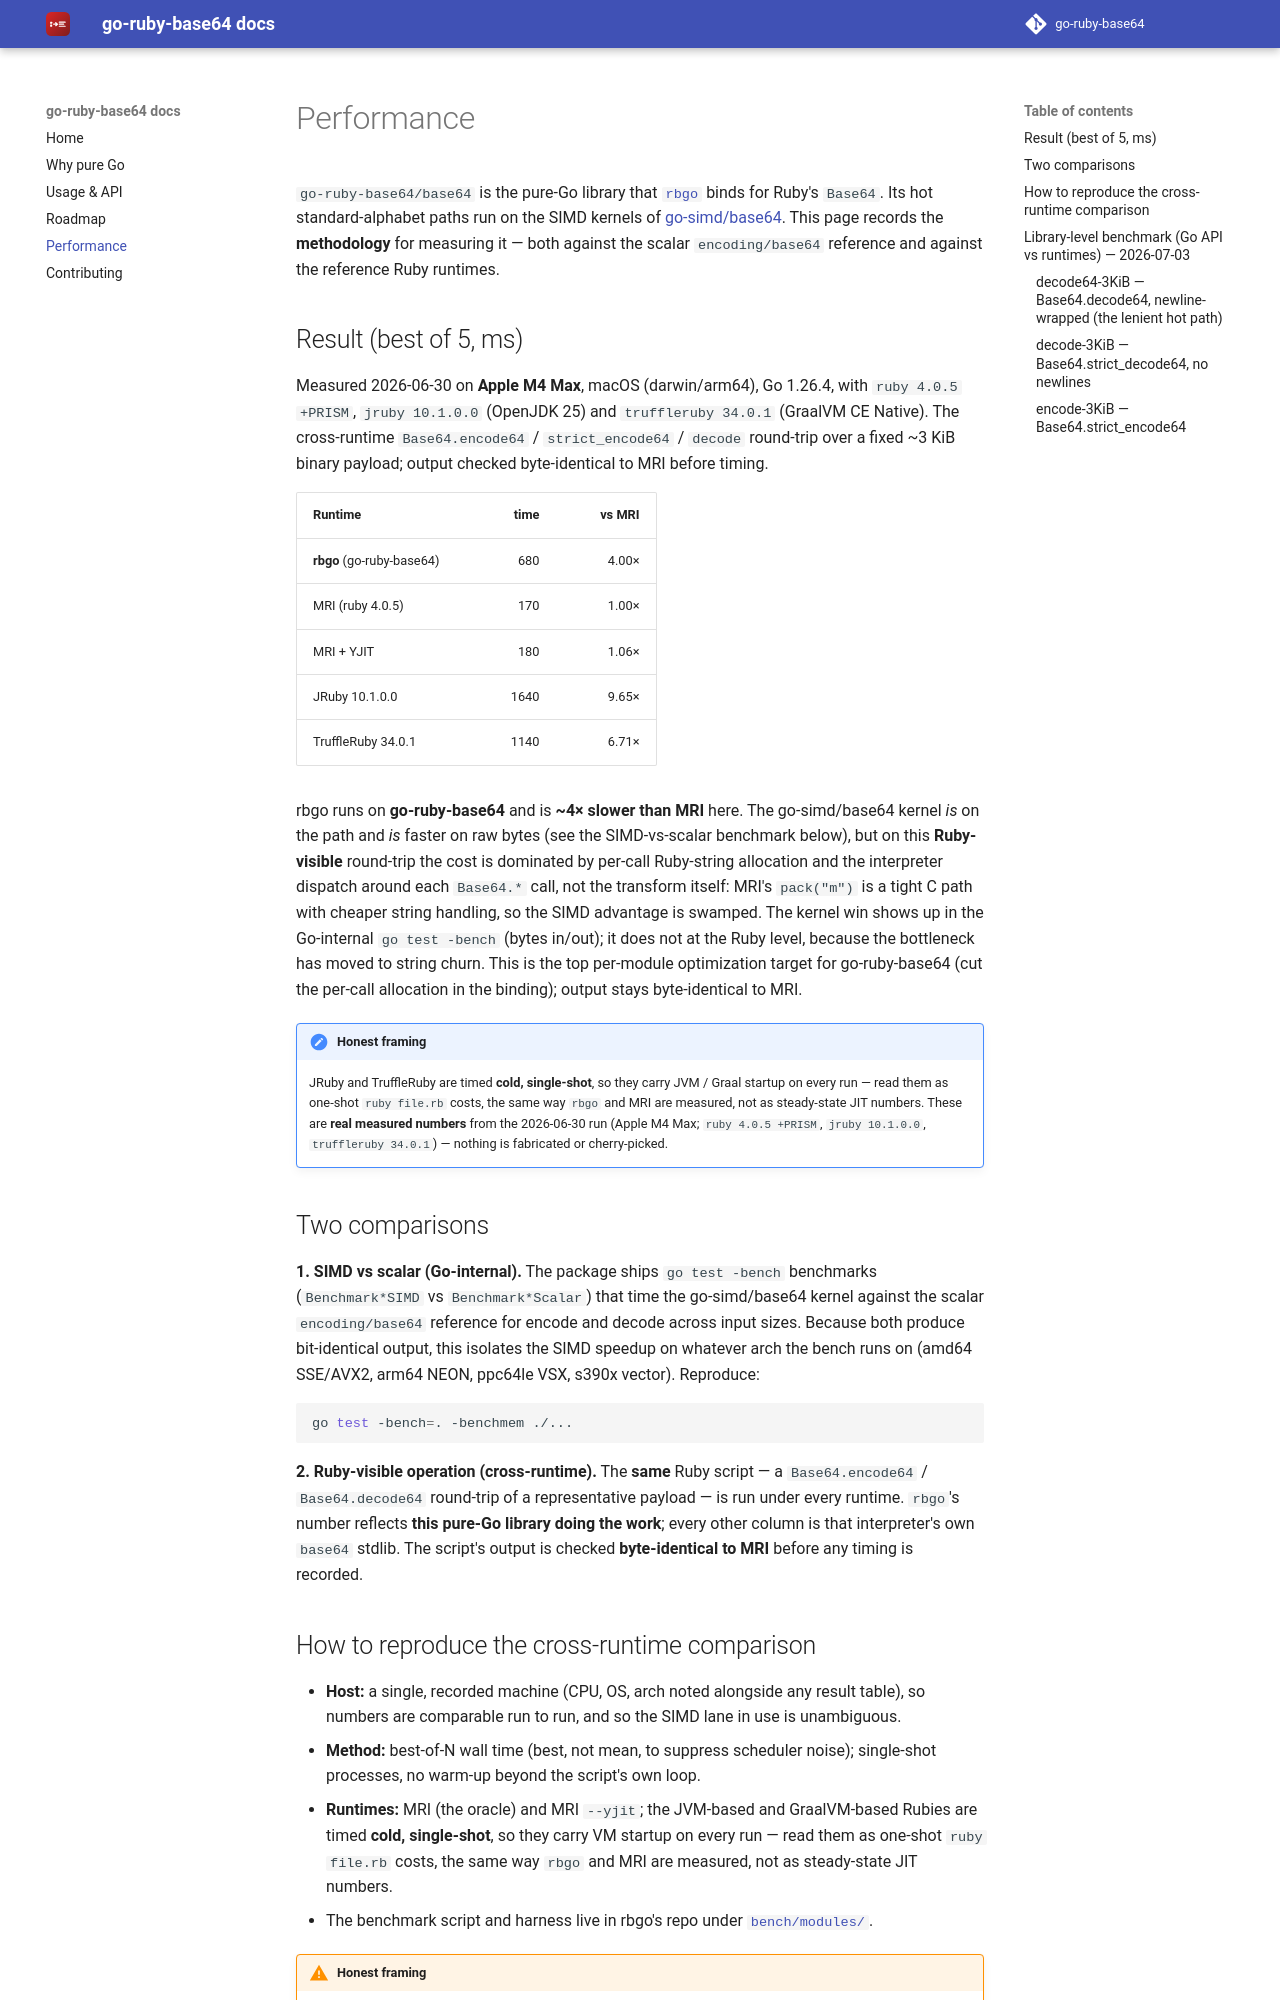

repository: go-ruby-base64/docs · page: 0.1/performance/index.html · generator: mkdocs

# Performance

`go-ruby-base64/base64` is the pure-Go library that
[`rbgo`](https://github.com/go-embedded-ruby/ruby) binds for Ruby's `Base64`. Its
hot standard-alphabet paths run on the SIMD kernels of
[go-simd/base64](https://github.com/go-simd/base64). This page records the
**methodology** for measuring it — both against the scalar `encoding/base64`
reference and against the reference Ruby runtimes.

## Result (best of 5, ms)

Measured 2026-06-30 on **Apple M4 Max**, macOS (darwin/arm64), Go 1.26.4, with
`ruby 4.0.5 +PRISM`, `jruby 10.1.0.0` (OpenJDK 25) and `truffleruby 34.0.1`
(GraalVM CE Native). The cross-runtime `Base64.encode64` / `strict_encode64` /
`decode` round-trip over a fixed ~3 KiB binary payload; output checked
byte-identical to MRI before timing.

| Runtime | time | vs MRI |
| --- | ---: | ---: |
| **rbgo** (go-ruby-base64) | 680 | 4.00× |
| MRI (ruby 4.0.5) | 170 | 1.00× |
| MRI + YJIT | 180 | 1.06× |
| JRuby 10.1.0.0 | 1640 | 9.65× |
| TruffleRuby 34.0.1 | 1140 | 6.71× |

rbgo runs on **go-ruby-base64** and is **~4× slower than MRI** here. The
go-simd/base64 kernel *is* on the path and *is* faster on raw bytes (see the
SIMD-vs-scalar benchmark below), but on this **Ruby-visible** round-trip the cost
is dominated by per-call Ruby-string allocation and the interpreter dispatch
around each `Base64.*` call, not the transform itself: MRI's `pack("m")` is a tight
C path with cheaper string handling, so the SIMD advantage is swamped. The kernel
win shows up in the Go-internal `go test -bench` (bytes in/out); it does not at the
Ruby level, because the bottleneck has moved to string churn. This is the top
per-module optimization target for go-ruby-base64 (cut the per-call allocation in
the binding); output stays byte-identical to MRI.

!!! note "Honest framing"
    JRuby and TruffleRuby are timed **cold, single-shot**, so they carry JVM /
    Graal startup on every run — read them as one-shot `ruby file.rb` costs, the
    same way `rbgo` and MRI are measured, not as steady-state JIT numbers. These
    are **real measured numbers** from the 2026-06-30 run (Apple M4 Max;
    `ruby 4.0.5 +PRISM`, `jruby 10.1.0.0`, `truffleruby 34.0.1`) — nothing is
    fabricated or cherry-picked.

## Two comparisons

**1. SIMD vs scalar (Go-internal).** The package ships `go test -bench`
benchmarks (`Benchmark*SIMD` vs `Benchmark*Scalar`) that time the go-simd/base64
kernel against the scalar `encoding/base64` reference for encode and decode across
input sizes. Because both produce bit-identical output, this isolates the SIMD
speedup on whatever arch the bench runs on (amd64 SSE/AVX2, arm64 NEON, ppc64le
VSX, s390x vector). Reproduce:

```sh
go test -bench=. -benchmem ./...
```

**2. Ruby-visible operation (cross-runtime).** The **same** Ruby script — a
`Base64.encode64` / `Base64.decode64` round-trip of a representative payload — is
run under every runtime. `rbgo`'s number reflects **this pure-Go library doing the
work**; every other column is that interpreter's own `base64` stdlib. The script's
output is checked **byte-identical to MRI** before any timing is recorded.
